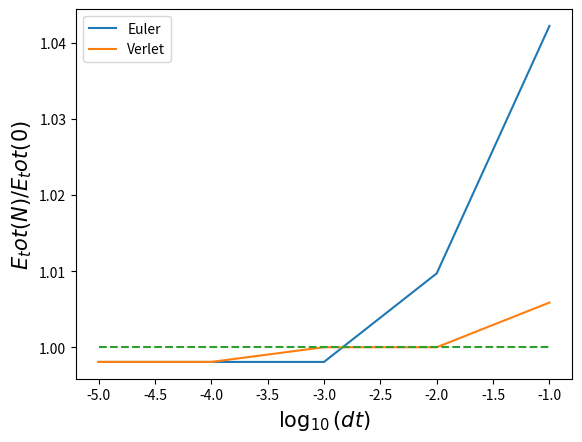

Write Python code to recreate this figure.
import numpy as np
import matplotlib.pyplot as plt

Euler_EtotN = np.array([0.00517, 0.00517, 0.00517, 0.00520, 0.00543])
Euler_Etot0 = np.array([0.00518, 0.00518, 0.00518, 0.00515, 0.00521])

Verlet_EtotN = np.array([0.00517, 0.00517, 0.00517, 0.00517, 0.00514])
Verlet_Etot0 = np.array([0.00518, 0.00518, 0.00517, 0.00517, 0.00511])

x = np.linspace(-5,-1,5)
one = np.ones(5)

plt.plot(x,Euler_EtotN/Euler_Etot0,label="Euler")
plt.plot(x,Verlet_EtotN/Verlet_Etot0,label="Verlet")
plt.plot(x,one,"--")
plt.legend()
plt.xlabel(r"$\log_{10} (dt)$",fontsize=15)
plt.ylabel(r"$E_tot (N) / E_tot (0)$",fontsize=15)
plt.show()